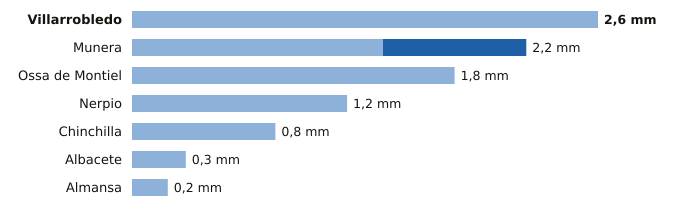

The file beside this chart, header and first rows:
estacion, provincia, indicativo, mm_6_dias_anteriores, mm_hoy, mm_7_dias, horas_de_hoy
Villarrobledo, Albacete, 4091Y, 2.6, 0.0, 2.6, 18
Munera, Albacete, 4096Y, 1.4, 0.8, 2.2, 17
Ossa de Montiel, Albacete, 4007Y, 1.8, 0.0, 1.8, 17
Nerpio, Albacete, 7067Y, 1.2, 0.0, 1.2, 17
Chinchilla, Albacete, 8177A, 0.8, 0.0, 0.8, 18
Albacete, Albacete, 8178D, 0.3, 0.0, 0.3, 18
Almansa, Albacete, 8198Y, 0.2, 0.0, 0.2, 16
